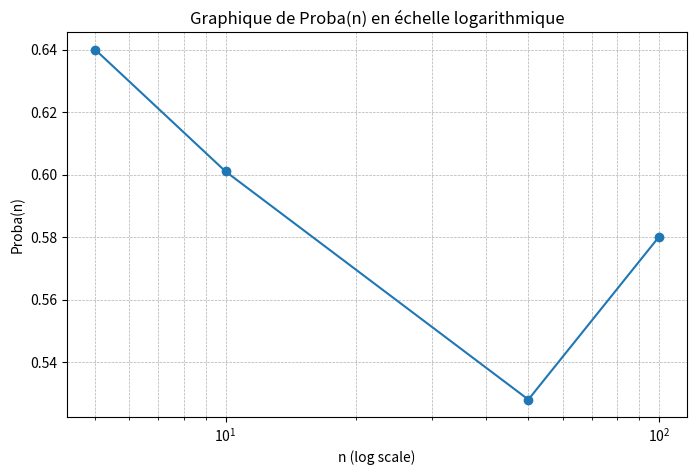

This chart was generated by the following Python code:
# Test résultats

import numpy as np
import matplotlib.pyplot as plt

## Modélisation d'un tournoi

# Fonctions de bases

def Matrice_BT(forces):
    
    '''
    Matrice_BT : V -> M 
    avec
    V : vecteur de forces (V0,...,Vn-1) de taille n.
    M : Matrice des résultats des matchs de taille n*n, Mij suit la loi binomiale correspondante du modèle de Bradley-Terry.
    '''

    # On calcule le nb de joueurs
    nb_joueurs = len(forces)

    # On reformate le vecteur des forces pour computer toutes les probas de victoire d'un coup
    forces_colonne = forces[:, np.newaxis]
    forces_ligne = forces[np.newaxis, :]

    # On compute la matrice qui donne la proba que i bat j
    P = forces_colonne / (forces_colonne + forces_ligne)

    # On crée la matrice des résultats avec seulement des 0.
    matrice_resultats = np.zeros((nb_joueurs, nb_joueurs), dtype=int)

    # On ne garde que les indices i<j pour remplir la matrice car Mji = 1-Mij
    i, j = np.triu_indices(nb_joueurs, k=1)

    # On compute les résultats des matchs
    tirage = np.random.binomial(1, P[i, j])

    # On remplit la matrice
    matrice_resultats[i, j] = tirage
    matrice_resultats[j, i] = 1 - tirage

    return matrice_resultats

def scores(matrice_resultat):

    '''
    scores : M -> S
    avec
    M : Matrice des résultats des matchs de taille n*n, Mij suit la loi binomiale correspondante du modèle de Bradley-Terry.
    S : vecteur des scores des joueurs (S0,...,Sn-1) où Si est le nb de victoire du joueur i dans le tournoi donné par M.
    '''

    # Le score d'un joueur est la somme de ses victoires
    return np.sum(matrice_resultat,axis=1)

def vainqueurs(vecteur_scores):

    '''
    vainqueurs : S -> L
    avec
    S : vecteur des scores des joueurs (S0,...,Sn-1).
    L : vecteur des gagnants du tournoi (L0,...,Ld) avec d>=0.
    '''

    # On récupère les indices des gens ayant le meilleur score
    indices_max = np.where(vecteur_scores == np.max(vecteur_scores))[0]

    return indices_max

# Regroupement en une seule fonction

def vainqueurs_tournoi(forces):

    '''
    vainqueurs_tournoi : V -> L
    avec
    V : vecteur de forces (V0,...,Vn-1) de taille n.
    L : vecteur des gagnants du tournoi (L0,...,Ld) avec d>=0.
    (Composée des 3 fonctions précédentes)
    '''

    # On compose les fonctions précédentes
    return vainqueurs(scores(Matrice_BT(forces)))

# Vérification que le meilleur joueur gagne

def meilleur_gagne(forces,vainqueurs):

    '''
    meilleur_gagne : V x L -> Y
    avec
    V : vecteur de forces (V0,...,Vn-1) de taille n.
    L : vecteur des gagnants du tournoi (L0,...,Ld) avec d>=0.
    Y : Booléen "le joueur avec la plus grande force gagne le tournoi".
    '''

    # On récupère l'indice du joueur avec la plus grande force
    meilleur_joueur = np.argmax(forces)

    # On vérifie si le meilleur est parmi les gagnants
    return meilleur_joueur in vainqueurs


## Boucle sur plusieurs tournois pour obtenir la probabilité empirique de victoire du meilleur joueur

# Création de la boucle sur les tournois

def boucle_tournois(forces,taille_boucle):

    '''
    boucle_tournois : V x M -> Y
    avec
    V : vecteur de forces (V0,...,Vn-1) de taille n.
    M : nombre de tournois.
    Y : vecteur de booléens, Yk = "le joueur avec la plus grande force gagne le k-ième tournoi".
    '''

    # On initialise le vecteur à renvoyer
    vecteur_resultats = []

    # On simule M tournois selon les forces et on note dans un vecteur si le meilleur gagne le k-ieme tournoi ou non
    for k in range(taille_boucle):
        vecteur_resultats.append(meilleur_gagne(vainqueurs=vainqueurs_tournoi(forces),forces=forces))
    
    return vecteur_resultats

# Calcul de la probabilité empirique sur une boucle de tournois

def proba_meilleur_gagne(resultats_boucle):

    '''
    proba_meilleur_gagne : Y -> P
    avec
    Y : vecteur de booléens, Yk = "le joueur avec la plus grande force gagne le k-ième tournoi".
    P : probabilité empirique que le joueur avec la plus grande force gagne un tournoi.
    '''

    # On calcule la probabilité empirique de victoire à partir des données d'une boucle de tournois

    return np.sum(resultats_boucle)/len(resultats_boucle)

# Création de la fonction de probabilité empirique en fonction de la force

def proba_empirique(forces):

    '''
    proba_empirique : V -> P
    avec
    V : vecteur de forces (V0,...,Vn-1) de taille n.
    P : probabilité empirique que le joueur avec la plus grande force gagne un tournoi.
    (Composée des 2 fonctions précédentes avec 1000 tournois dans la boucle)
    '''

    return proba_meilleur_gagne(boucle_tournois(forces,1000))

# Amélioration de la proba empirique en moyennant sur plusieurs tirages de forces

def proba_empirique_corrigée(liste_forces):

    '''
    proba_empirique_corrigée : W -> Q
    avec
    W : liste de vecteurs de forces, Wi = vecteur de forces (V0,...,Vn-1).
    Q : probabilité empirique que le joueur avec la plus grande force gagne un tournoi (ajustée en moyennant sur plusieurs distributions de forces).
    
    '''
    
    # On initialise le vecteur qui va contenir les probabilités
    A = []

    # On compute les probabilités pour chaque vecteur de forces
    for vecteur_forces in liste_forces:
        A.append(proba_empirique(vecteur_forces))

    # On renvoie la moyenne empirique des probabilités trouvées
    return np.round(np.sum(A)/len(A), decimals=3)


## Génération des forces selon la loi exponentielle Exp(5)

# Génération d'un échantillon

def sample_exp(n):

    '''
    sample_exp : n -> E
    avec 
    n : taille de l'échantillon à générer.
    E : vecteur de n valeurs tirées selon la loi Exp(2).
    '''
    
    return np.random.exponential(scale=0.2,size=n)

# Génération d'une liste d'échantillons

def list_sample_exp(d,n):

    '''
    liste_sample_exp : d x n -> F
    avec
    d : nombre d'échantillons qu'on souhaite générer.
    n : taille d'un échantillon.
    F : liste de d échantillons de taille n générés selon la loi Exp(2).
    '''

    return [sample_exp(n) for i in range(d)]


## Génération des forces selon les autres lois 

# à faire


## Ecriture de la probabilité que le meilleur gagne en fonction du nombre de joueur

def Proba(n):

    '''
    Proba : n -> P
    avec
    n : nombre de joueurs dans le tournoi.
    P : probabilité que le meilleur joueur gagne.
    '''

    return proba_empirique_corrigée(list_sample_exp(d=25,n=n))

Proba_vectorized = np.vectorize(Proba)

## Plot de la probabilité que le meilleur gagne en fonction du nombre de joueur

def Plot_proba():

    '''
    Renvoie un graphique de Proba(n) en fonction de n.
    '''

    # On choisit l'abscisse et on calcule les valeurs
    n_valeurs = np.array([5,10,50,100])
    proba_valeurs = Proba_vectorized(n_valeurs)

    # Création du graphique
    plt.figure(figsize=(8, 5))
    plt.plot(n_valeurs, proba_valeurs, marker='o')

    plt.xscale('log')
    plt.xlabel("n (log scale)")
    plt.ylabel("Proba(n)")
    plt.title("Graphique de Proba(n) en échelle logarithmique")
    plt.grid(True, which="both", ls="--", lw=0.5)

    plt.show()


### Test des fonctions

'''vecteur_forces = np.random.exponential(scale = 0.2, size =6)'''
'''liste_vect_forces = [np.random.exponential(scale = 0.2, size =6) for i in range(50)]'''

Plot_proba()